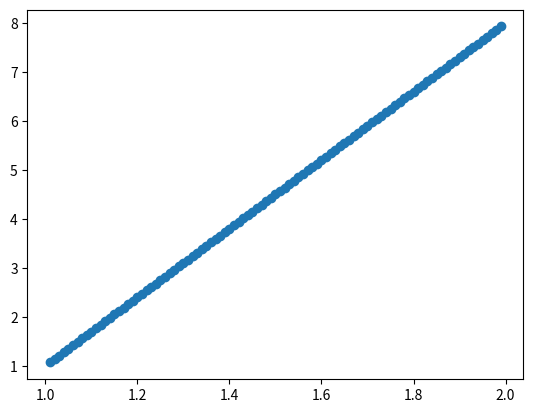

Here is the Python script that generated this plot:
import numpy as np
import matplotlib.pyplot as plt

a = np.array([1, 1])
b = np.array([2, 8])

def konv(a, b, l):
    return (1 - l) * a + l * b

dots = []
for i in range(1, 100):
    dots.append(konv(a, b, i/100))
dots = np.array(dots)
plt.scatter(dots[:, 0], dots[:, 1])
plt.show()